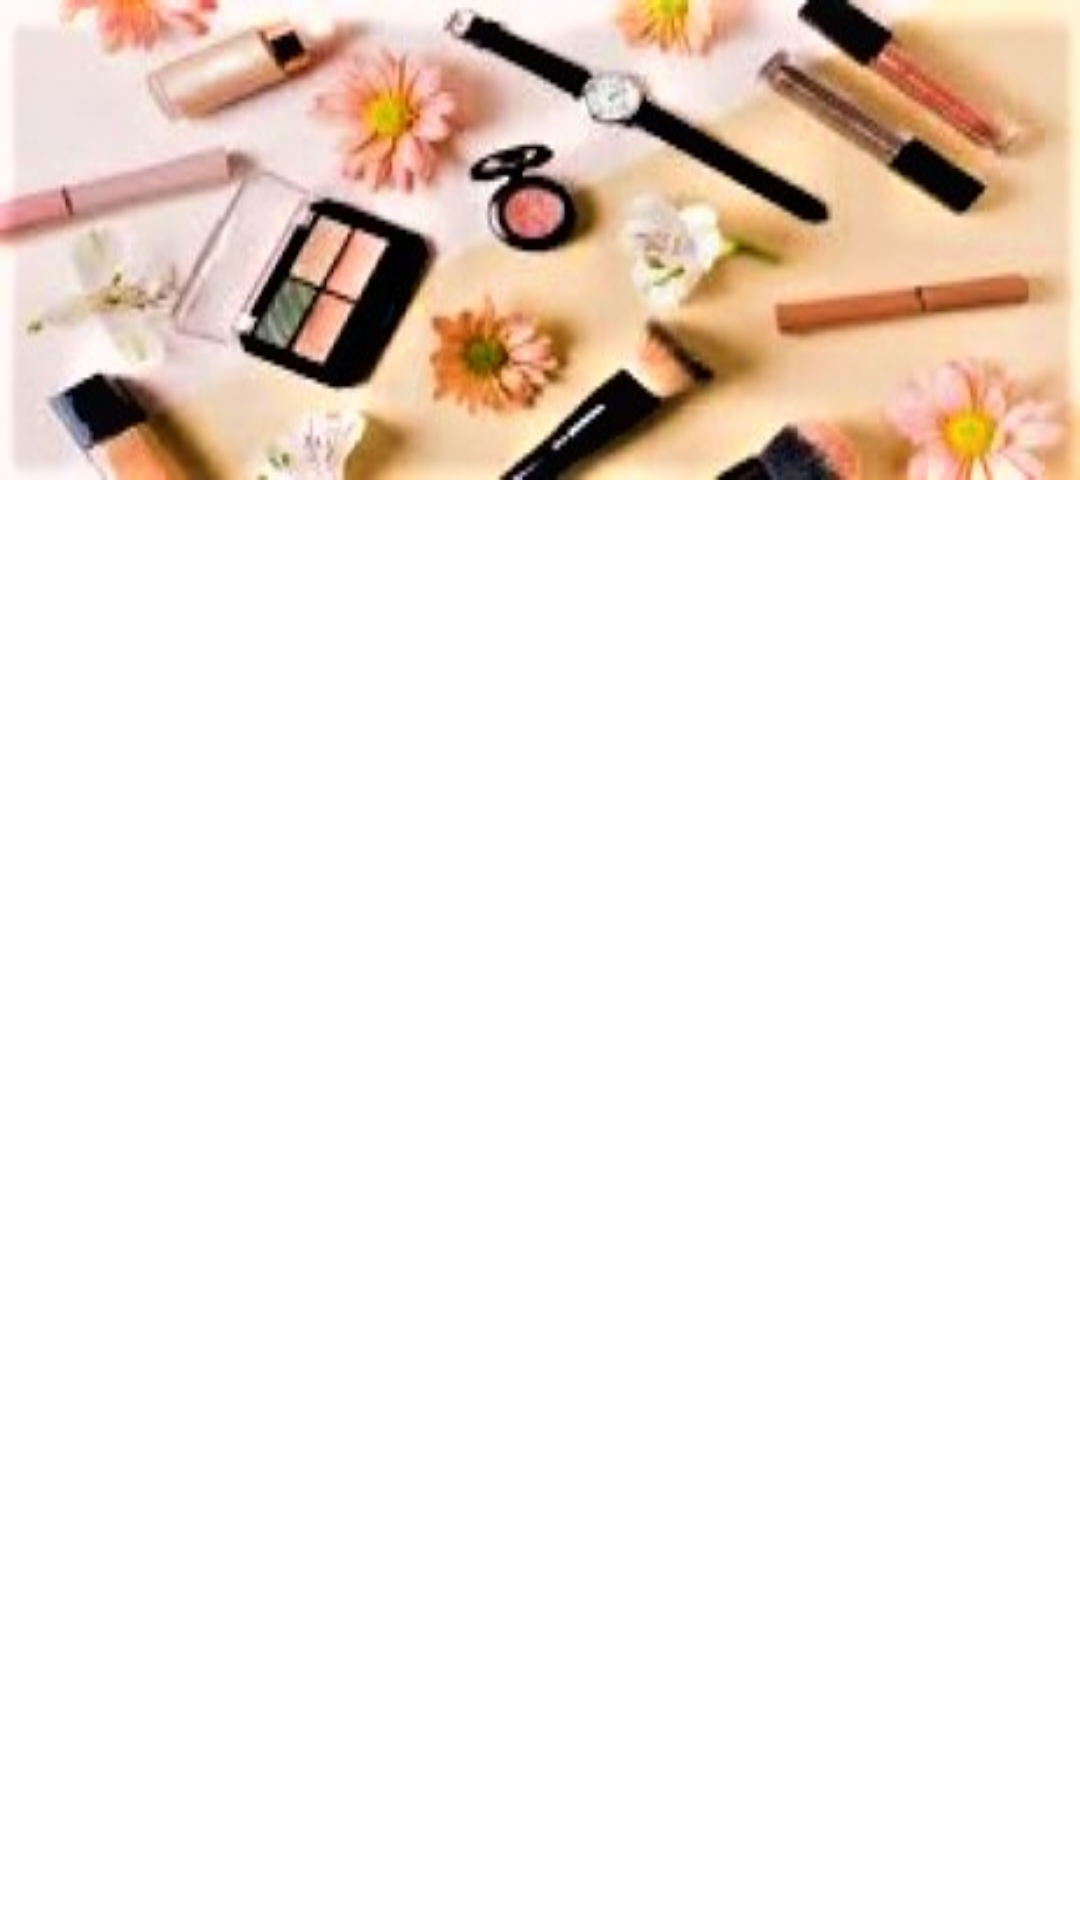

Layout XML and referenced resources for this Android screen:
<!-- AndroidManifest.xml: application theme Theme.H5190066_SumeyyeCakirFinal -->
<!-- res/layout/activity_liste_ekrani.xml -->
<?xml version="1.0" encoding="utf-8"?>
<androidx.constraintlayout.widget.ConstraintLayout xmlns:android="http://schemas.android.com/apk/res/android"
    xmlns:app="http://schemas.android.com/apk/res-auto"
    xmlns:tools="http://schemas.android.com/tools"
    android:layout_width="match_parent"
    android:layout_height="match_parent">

    <ImageView
        android:id="@+id/imgLogo"
        android:layout_width="match_parent"
        android:layout_height="@dimen/dpayaryuzaltmis"
        android:scaleType="fitXY"
        app:layout_constraintEnd_toEndOf="parent"
        app:layout_constraintStart_toStartOf="parent"
        app:layout_constraintTop_toTopOf="parent"
        app:srcCompat="@drawable/makebanner" />

    <androidx.recyclerview.widget.RecyclerView
        android:id="@+id/rcvMakyaj"
        android:layout_width="match_parent"
        android:layout_height="@dimen/dpayarsifir"
        app:layout_constraintBottom_toBottomOf="parent"
        app:layout_constraintTop_toBottomOf="@+id/imgLogo"
        app:layout_constraintVertical_bias="0.0"
        tools:layout_editor_absoluteX="@dimen/dpayarsifir"
        tools:listitem="@layout/cardview_makyaj" />
</androidx.constraintlayout.widget.ConstraintLayout>
<!-- res/layout/cardview_makyaj.xml (included above) -->
<?xml version="1.0" encoding="utf-8"?>
<androidx.constraintlayout.widget.ConstraintLayout xmlns:android="http://schemas.android.com/apk/res/android"
    xmlns:app="http://schemas.android.com/apk/res-auto"
    xmlns:tools="http://schemas.android.com/tools"
    android:layout_width="match_parent"
    android:layout_height="wrap_content">

    <androidx.cardview.widget.CardView
        android:layout_width="match_parent"
        android:layout_height="wrap_content"
        android:layout_margin="@dimen/dpayaronalti"
        app:layout_constraintBottom_toBottomOf="parent"
        app:layout_constraintEnd_toEndOf="parent"
        app:layout_constraintStart_toStartOf="parent"
        app:layout_constraintTop_toTopOf="parent">

        <androidx.constraintlayout.widget.ConstraintLayout
            android:layout_width="match_parent"
            android:layout_height="wrap_content">

            <ImageView
                android:id="@+id/MakyajLogoimg"
                android:layout_width="@dimen/dpayaryuz"
                android:layout_height="@dimen/dpayaryuz"
                android:layout_marginStart="@dimen/dpayaronalti"
                android:layout_marginTop="@dimen/dpayaronalti"
                app:layout_constraintStart_toStartOf="parent"
                app:layout_constraintTop_toTopOf="parent"
                tools:srcCompat="@tools:sample/avatars" />

            <TextView
                android:id="@+id/txtMakyajAdi"
                android:layout_width="wrap_content"
                android:layout_height="wrap_content"
                android:layout_marginStart="@dimen/dpayaronalti"
                android:textColor="@color/pembe"
                android:textSize="@dimen/spayaryirmi"
                app:layout_constraintStart_toEndOf="@+id/MakyajLogoimg"
                app:layout_constraintTop_toTopOf="@+id/MakyajLogoimg"
                tools:text="Ruj (Lipstick)" />

            <TextView
                android:id="@+id/txtRenkSecenegi2"
                android:layout_width="wrap_content"
                android:layout_height="wrap_content"
                android:layout_marginStart="@dimen/dpayarotuzdort"
                android:layout_marginTop="12dp"
                android:text="TextView"
                app:layout_constraintEnd_toEndOf="parent"
                app:layout_constraintHorizontal_bias="0.163"
                app:layout_constraintStart_toEndOf="@+id/MakyajLogoimg"
                app:layout_constraintTop_toBottomOf="@+id/txtKullanimAlani2" />

            <TextView
                android:id="@+id/txtKullanimAlani2"
                android:layout_width="wrap_content"
                android:layout_height="wrap_content"
                android:layout_marginStart="@dimen/dpayaronalti"
                android:layout_marginTop="20dp"
                android:text="TextView"
                app:layout_constraintEnd_toEndOf="parent"
                app:layout_constraintHorizontal_bias="0.243"
                app:layout_constraintStart_toEndOf="@+id/MakyajLogoimg"
                app:layout_constraintTop_toBottomOf="@+id/txtMakyajAdi" />

        </androidx.constraintlayout.widget.ConstraintLayout>
    </androidx.cardview.widget.CardView>
</androidx.constraintlayout.widget.ConstraintLayout>
<!-- resources referenced by this layout -->
<resources>
  <color name="pembe">#DF6767</color>
  <dimen name="dpayaronalti">16dp</dimen>
  <dimen name="dpayarotuzdort">34dp</dimen>
  <dimen name="dpayarsifir">0dp</dimen>
  <dimen name="dpayaryuz">100dp</dimen>
  <dimen name="dpayaryuzaltmis">160dp</dimen>
  <dimen name="spayaryirmi">20sp</dimen>
  <!-- drawable makebanner: jpeg bitmap (drawable, 42128 bytes) -->
  <style name="Theme.H5190066_SumeyyeCakirFinal" parent="Theme.MaterialComponents.DayNight.DarkActionBar">
          
          <item name="colorPrimary">@color/purple_500</item>
          <item name="colorPrimaryVariant">@color/purple_700</item>
          <item name="colorOnPrimary">@color/white</item>
          
          <item name="colorSecondary">@color/teal_200</item>
          <item name="colorSecondaryVariant">@color/teal_700</item>
          <item name="colorOnSecondary">@color/black</item>
          
          <item name="android:statusBarColor" tools:targetApi="l">?attr/colorPrimaryVariant</item>
          
      </style>
  <color name="purple_500">#FF6200EE</color>
  <color name="purple_700">#FF3700B3</color>
  <color name="white">#FFFFFFFF</color>
  <color name="teal_200">#FF03DAC5</color>
  <color name="teal_700">#FF018786</color>
  <color name="black">#FF000000</color>
</resources>
